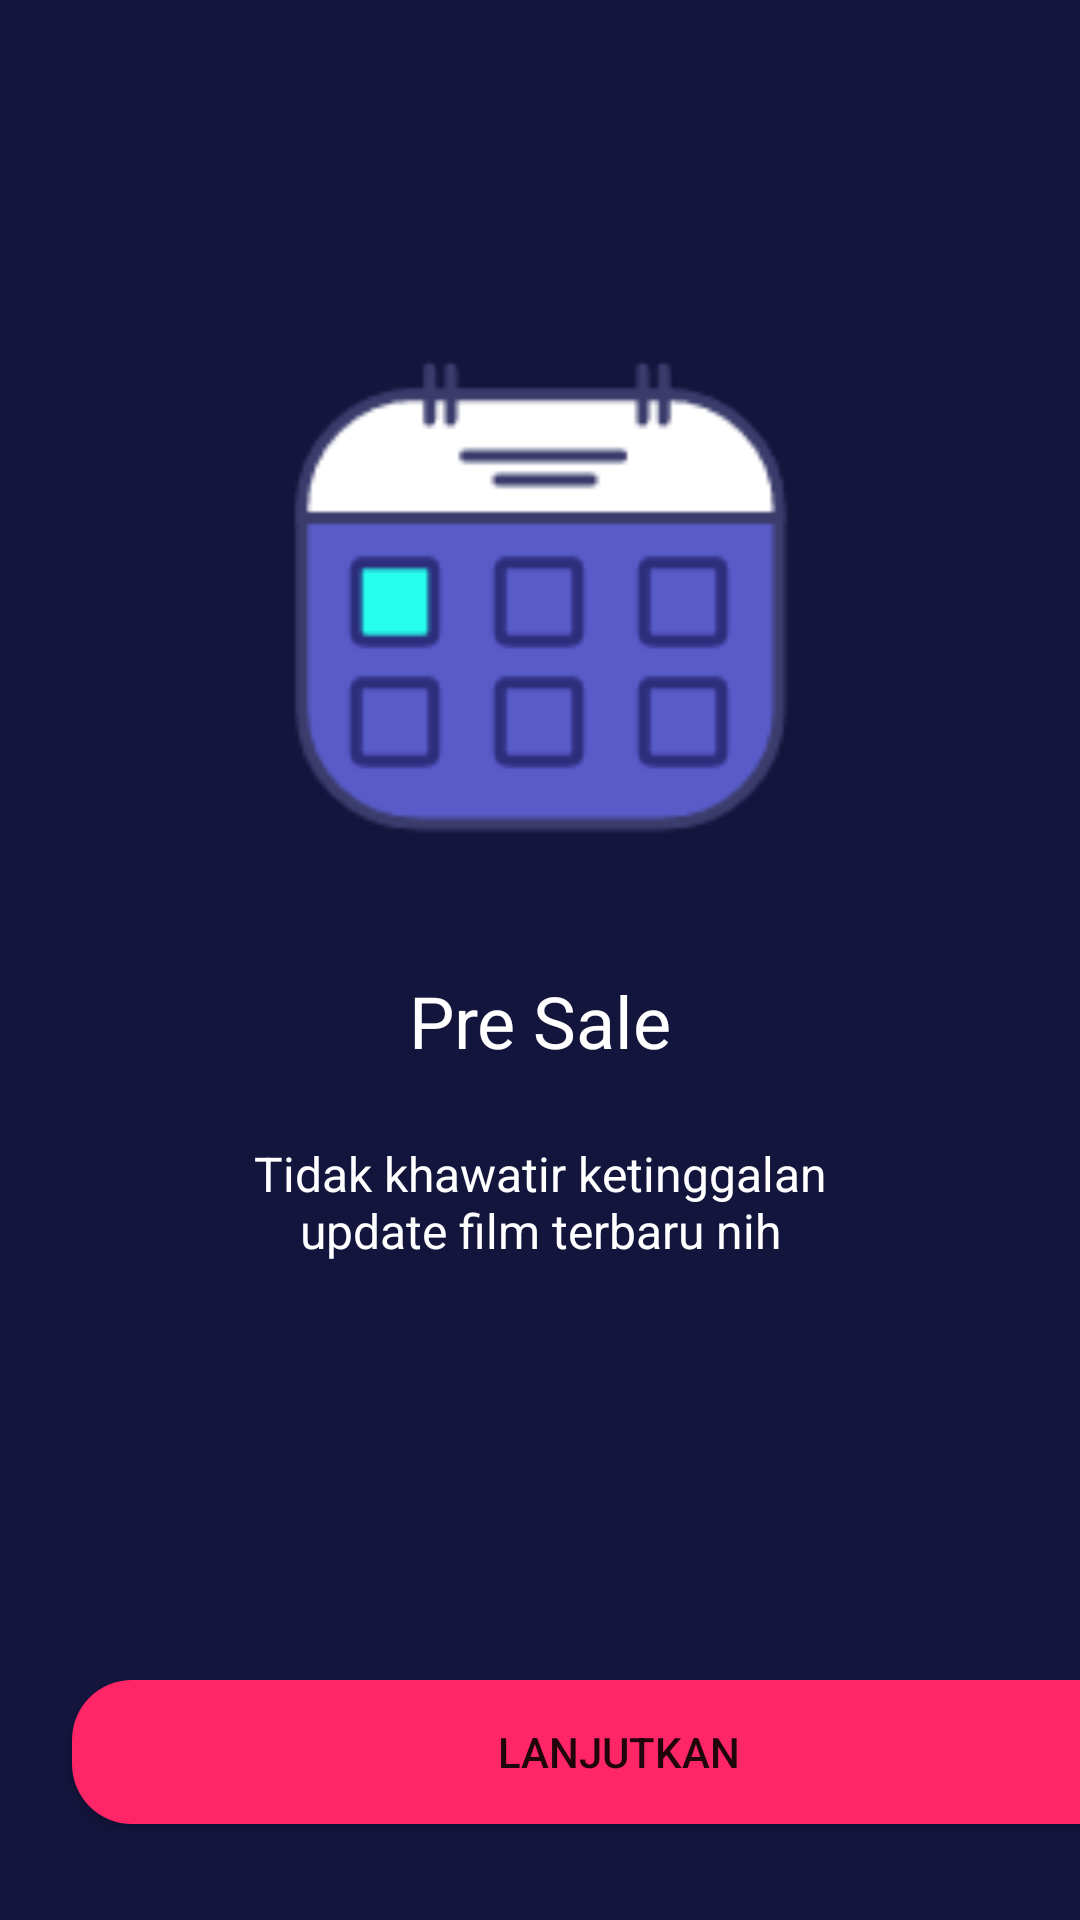

Android layout source for this screen:
<!-- AndroidManifest.xml: application theme AppTheme.NoActionBar -->
<!-- res/layout/activity_on_boarding_two.xml -->
<?xml version="1.0" encoding="utf-8"?>
<androidx.constraintlayout.widget.ConstraintLayout xmlns:android="http://schemas.android.com/apk/res/android"
    xmlns:app="http://schemas.android.com/apk/res-auto"
    xmlns:tools="http://schemas.android.com/tools"
    android:layout_width="match_parent"
    android:layout_height="match_parent"
    android:background="@color/colorblue"
    tools:context=".onboarding.OnBoardingTwoActivity">

    <Button
        android:id="@+id/btn_home2"
        android:layout_width="365dp"
        android:layout_height="48dp"
        android:layout_marginStart="24dp"
        android:layout_marginEnd="24dp"
        android:layout_marginBottom="32dp"
        android:background="@drawable/shape_rectangle_pink"
        android:text="@string/lanjutkan"
        app:layout_constraintBottom_toBottomOf="parent"
        app:layout_constraintEnd_toEndOf="parent"
        app:layout_constraintHorizontal_bias="0.0"
        app:layout_constraintStart_toStartOf="parent" />

    <TextView
        android:id="@+id/textView3"
        android:layout_width="wrap_content"
        android:layout_height="wrap_content"
        android:layout_marginTop="24dp"
        android:text="@string/presale"
        android:textColor="@color/white"
        android:textSize="24sp"
        app:layout_constraintEnd_toEndOf="parent"
        app:layout_constraintStart_toStartOf="parent"
        app:layout_constraintTop_toBottomOf="@+id/imageView3" />

    <TextView
        android:id="@+id/textView4"
        android:layout_width="wrap_content"
        android:layout_height="wrap_content"
        android:layout_marginStart="16dp"
        android:layout_marginTop="24dp"
        android:layout_marginEnd="16dp"
        android:text="@string/onboarding2"
        android:textAlignment="center"
        android:textColor="@color/white"
        android:textSize="16sp"
        app:layout_constraintEnd_toEndOf="parent"
        app:layout_constraintStart_toStartOf="parent"
        app:layout_constraintTop_toBottomOf="@+id/textView3" />

    <ImageView
        android:id="@+id/imageView3"
        android:layout_width="200dp"
        android:layout_height="200dp"
        android:layout_marginTop="100dp"
        app:layout_constraintEnd_toEndOf="parent"
        app:layout_constraintHorizontal_bias="0.497"
        app:layout_constraintStart_toStartOf="parent"
        app:layout_constraintTop_toTopOf="parent"
        app:srcCompat="@drawable/presale" />
</androidx.constraintlayout.widget.ConstraintLayout>
<!-- resources referenced by this layout -->
<resources>
  <color name="colorblue">#14153D</color>
  <color name="white">#FFFFFFFF</color>
  <!-- drawable presale: png bitmap (drawable, 4273 bytes) -->
  <!-- drawable shape_rectangle_pink (drawable) -->
  <?xml version="1.0" encoding="utf-8"?>
  <shape xmlns:android="http://schemas.android.com/apk/res/android"
      android:shape="rectangle">
  
      <solid android:color="@color/colorPink" />
  
      <corners android:radius="20dp" />
  </shape>
  <string name="lanjutkan">LANJUTKAN</string>
  <string name="onboarding2">Tidak khawatir ketinggalan\nupdate film terbaru nih</string>
  <string name="presale">Pre Sale</string>
  <style name="AppTheme.NoActionBar" parent="Theme.AppCompat.Light.NoActionBar" />
  <color name="colorPink">#FF2667</color>
</resources>
